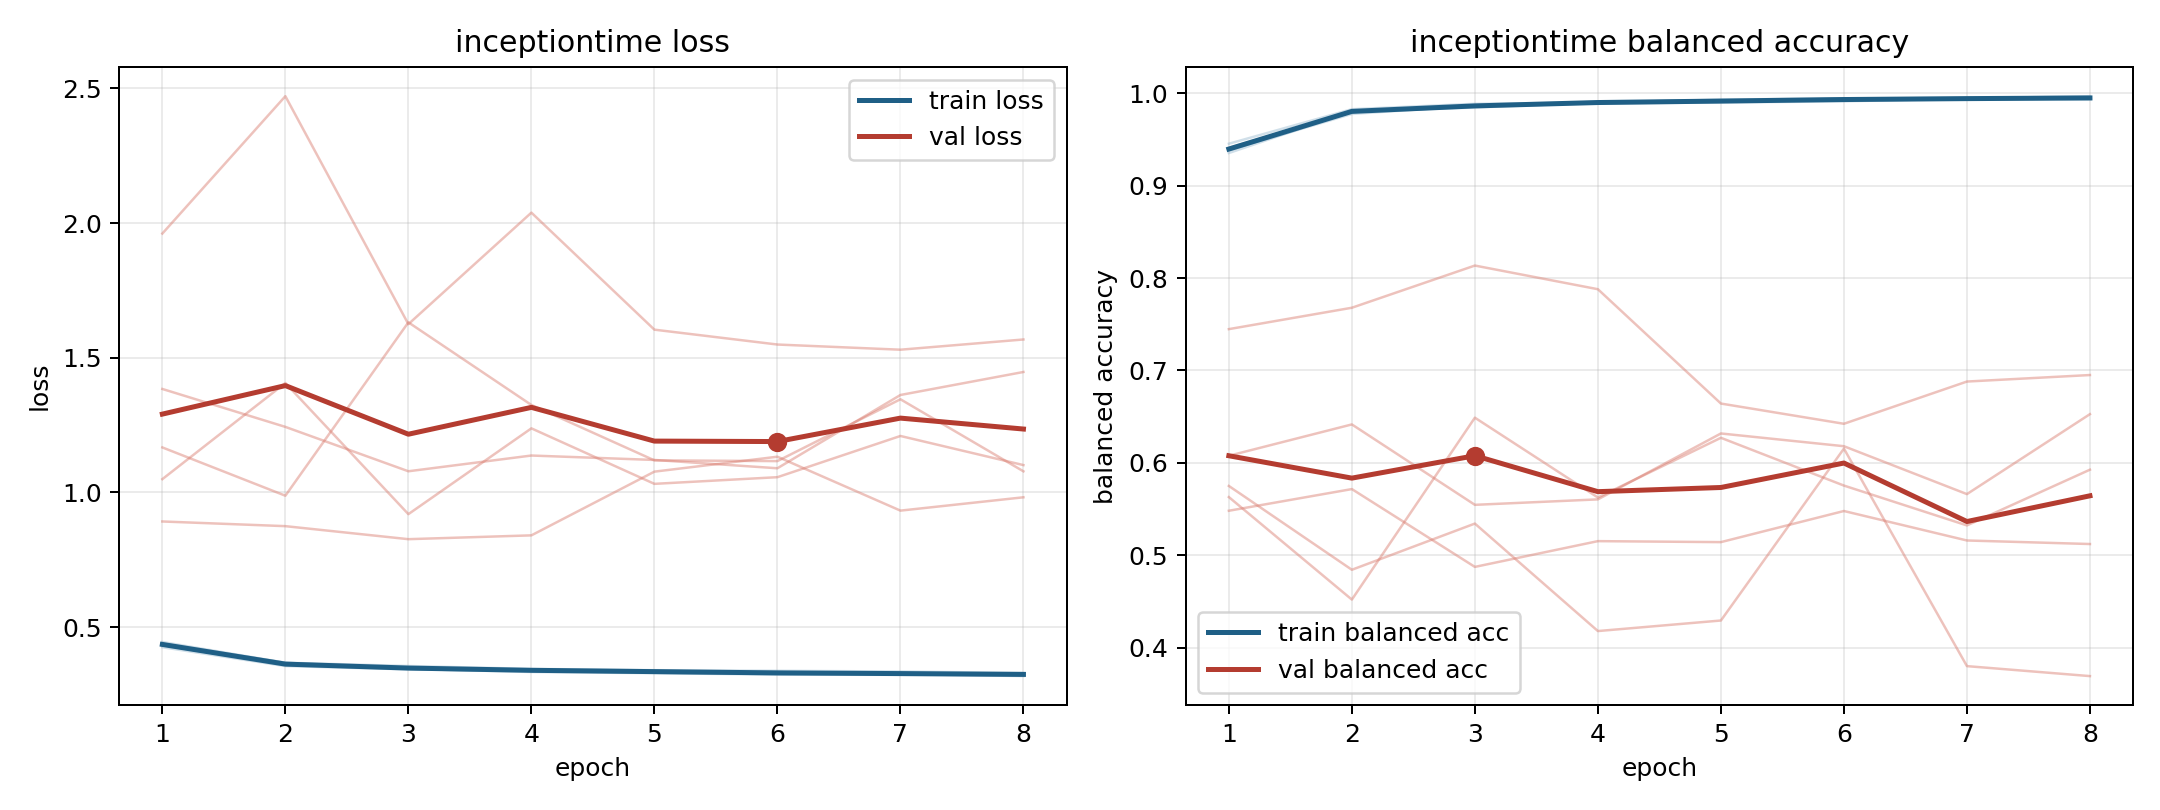

Values plotted in this chart, from the file beside it:
model, fold, epoch, train_loss, train_balanced_accuracy, val_loss, val_balanced_accuracy
inceptiontime, 1, 1, 0.4339, 0.941, 1.167, 0.6077
inceptiontime, 1, 2, 0.36, 0.9798, 0.988, 0.6416
inceptiontime, 1, 3, 0.3453, 0.9857, 1.631, 0.5545
inceptiontime, 1, 4, 0.3338, 0.991, 1.325, 0.5605
inceptiontime, 1, 5, 0.3294, 0.9921, 1.119, 0.6318
inceptiontime, 1, 6, 0.3241, 0.9939, 1.116, 0.618
inceptiontime, 1, 7, 0.3232, 0.9941, 1.346, 0.5662
inceptiontime, 1, 8, 0.3219, 0.9944, 1.078, 0.6527
inceptiontime, 2, 1, 0.4451, 0.9354, 1.049, 0.5629
inceptiontime, 2, 2, 0.3682, 0.9808, 1.406, 0.452
inceptiontime, 2, 3, 0.356, 0.9847, 0.9196, 0.6489
inceptiontime, 2, 4, 0.3453, 0.99, 1.238, 0.5625
inceptiontime, 2, 5, 0.3405, 0.9917, 1.032, 0.6271
inceptiontime, 2, 6, 0.3383, 0.9923, 1.057, 0.5754
inceptiontime, 2, 7, 0.3356, 0.9934, 1.21, 0.5323
inceptiontime, 2, 8, 0.3301, 0.9945, 1.102, 0.5926
inceptiontime, 3, 1, 0.4258, 0.9455, 1.961, 0.5481
inceptiontime, 3, 2, 0.3558, 0.9829, 2.471, 0.5716
inceptiontime, 3, 3, 0.3436, 0.9887, 1.625, 0.4874
inceptiontime, 3, 4, 0.3381, 0.99, 2.038, 0.5153
inceptiontime, 3, 5, 0.3309, 0.9932, 1.604, 0.5142
inceptiontime, 3, 6, 0.3262, 0.9947, 1.549, 0.5479
inceptiontime, 3, 7, 0.3265, 0.9947, 1.53, 0.516
inceptiontime, 3, 8, 0.3186, 0.9969, 1.568, 0.5121
inceptiontime, 4, 1, 0.4363, 0.9382, 0.8924, 0.7448
inceptiontime, 4, 2, 0.363, 0.9813, 0.875, 0.7679
inceptiontime, 4, 3, 0.3503, 0.9863, 0.8267, 0.8136
inceptiontime, 4, 4, 0.3411, 0.9902, 0.8409, 0.788
inceptiontime, 4, 5, 0.3384, 0.9911, 1.077, 0.6642
inceptiontime, 4, 6, 0.3305, 0.9944, 1.133, 0.6423
inceptiontime, 4, 7, 0.3284, 0.995, 0.9326, 0.688
inceptiontime, 4, 8, 0.325, 0.9956, 0.9821, 0.6951
inceptiontime, 5, 1, 0.4396, 0.9385, 1.384, 0.575
inceptiontime, 5, 2, 0.3682, 0.9777, 1.243, 0.4843
inceptiontime, 5, 3, 0.3467, 0.9867, 1.079, 0.5343
inceptiontime, 5, 4, 0.3418, 0.9892, 1.137, 0.4179
inceptiontime, 5, 5, 0.3368, 0.9902, 1.121, 0.4293
inceptiontime, 5, 6, 0.3332, 0.9913, 1.09, 0.6154
inceptiontime, 5, 7, 0.3258, 0.9946, 1.362, 0.3799
inceptiontime, 5, 8, 0.3289, 0.9937, 1.447, 0.3691
